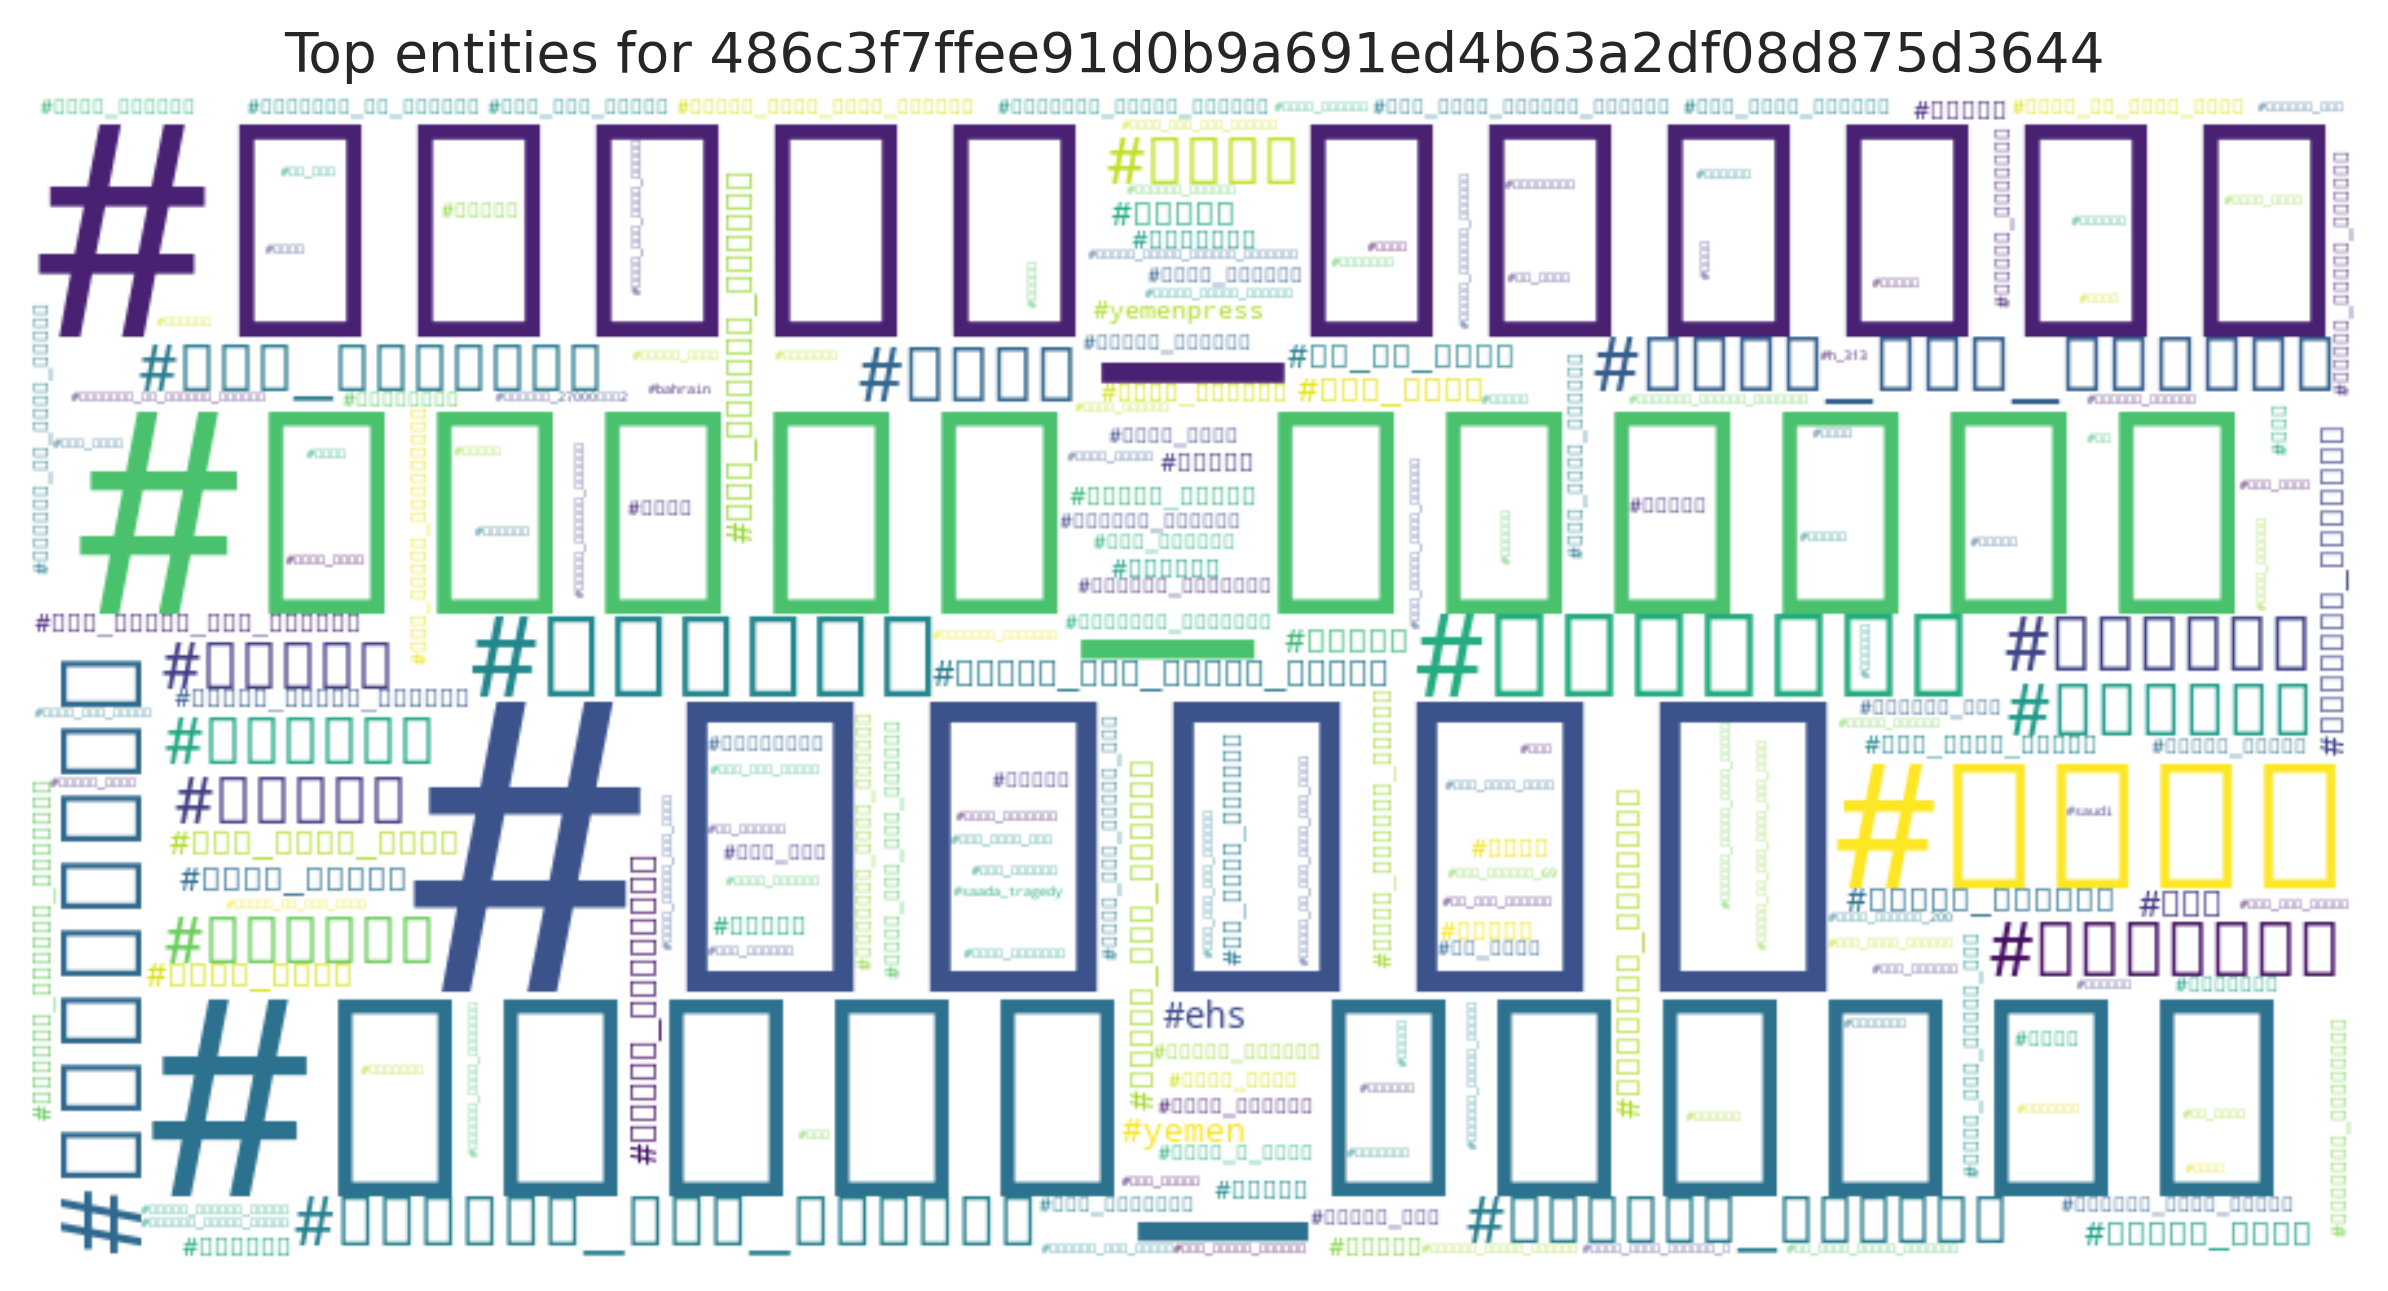

Data behind this chart, as committed beside it:
entity, count
#اليمن, 775
#الحشد_الشعبي, 724
#الحشد_المقدس, 654
#ويبقى_الحسين, 630
#الله, 446
#الحوراء, 445
#يامهدي, 424
#السعودية, 409
#زينب_روح_الحسين, 391
#داعش, 364
#العراق, 362
#البحرين, 359
#ياحسين, 333
#السجاد_زين_العباد, 319
#ياصاحب_الزمان, 295
#الحسين, 294
#ياعلي, 292
#الموصل, 290
#كشف_الحقائق, 290
#سوريا, 283
#عاجل, 272
#اللهم_عجل_لوليك_الفرج, 261
#والله_ومحيناها, 252
#قال_الامام_الجواد, 247
#علي, 239
#ehs, 239
#صباح_الخير, 220
#رمضان_كريم, 216
#حزب_الله, 214
#ايران, 208
#أندلسية_العينين, 198
#الاعلام_المقاوم, 195
#الحسن_سبط_الرسول, 192
#قال_رسول_الله, 192
#قف_مع_جيشك, 191
#تسنيم, 191
#ثقافة_الحوار, 189
#زاهي_وهبي, 185
#yemen, 185
#بدء_الزحف_نحو_الحسين, 184
#حلت_ساعة_الصفر, 182
#كربلاء, 180
#yemenpress, 179
#تنصيب_الحجه_المهدي, 174
#يازهراء, 172
#فلسطين, 167
#قضيتنا_مقاومة_وانتصار, 164
#نجوم_العالم_للدعم, 156
#تلعفر, 150
#اللهم, 148
#خواطر, 144
#ترامب, 144
#لبنان, 143
#رمضان, 142
#مقتدى_الصدر, 139
#يارب, 139
#لبيك_ياحسين, 139
#يا_صاحب_الزمان, 138
#بني_سعود_البقرة_الحلوب, 135
#حلب, 135
... 28,325 more rows
